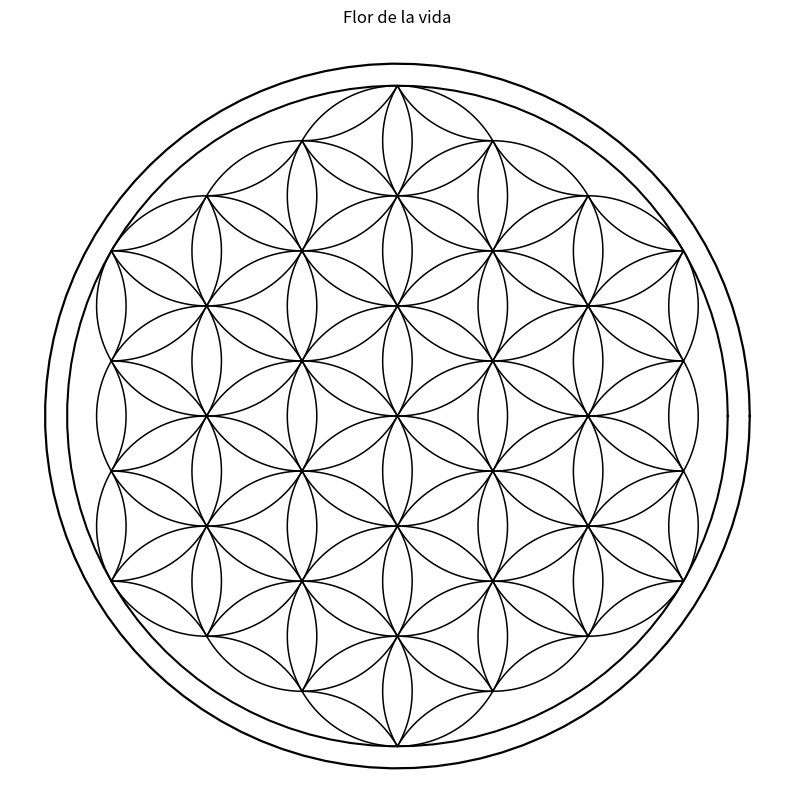

The matplotlib source for this figure:
import numpy as np
import matplotlib.pyplot as plt

def circulo(r=1,N=100):
    tetha=np.linspace(0,2*np.pi,N)
    x=r*np.cos(tetha)
    y=r*np.sin(tetha)
    return [x,y]

def dib_fig1(r=1,n=100):
    pi6=np.pi/6
    t=np.linspace(-pi6,pi6,n)
    x1,y1=r*(np.cos(t)-np.cos(pi6)),r*np.sin(t) # parte derecha de un petalo
    x2,y2=-x1,-y1 # parte izquierda del petalo
    x,y=np.concatenate([x1,x2]),np.concatenate([y1,y2])
    return [x,y]

def rotar(ls,theta):
    x,y=(ls[0]*np.cos(theta)+ls[1]*np.sin(theta)),(ls[1]*np.cos(theta)-ls[0]*np.sin(theta))
    return [x,y]

def desplazar(ls,pos):
    x,y=ls[0]+pos[0],ls[1]+pos[1]
    return [x,y]

def dib_flor(z=3,rc=1,):  
    plt.figure(figsize=(10,10))
    plt.title('Flor de la vida')
    plt.axis("off")
    plt.axis("equal")
    r=[z,z+0.2]
    for p in r:
        d1=circulo(r=p*rc)
        plt.plot(d1[0],d1[1],color="k",lw=p/2)
    d=dib_fig1(r=rc)
    pi3=np.pi/3
    a=rc*np.cos(pi3/2)
    for i in range(3):
        ag=i*pi3
        for o in range(z*2+1):
            j=o-z
            for k in range(z*2-abs(j)):
                x,y=a*j,rc*(k-z+1/2+1/2*abs(j))
                df=desplazar(d,[x,y])
                dfg=rotar(df,ag)
                plt.plot(dfg[0],dfg[1],color="k",lw=1.1)

dib_flor(z=3,rc=5)
plt.savefig("Flor de la vida.png")
